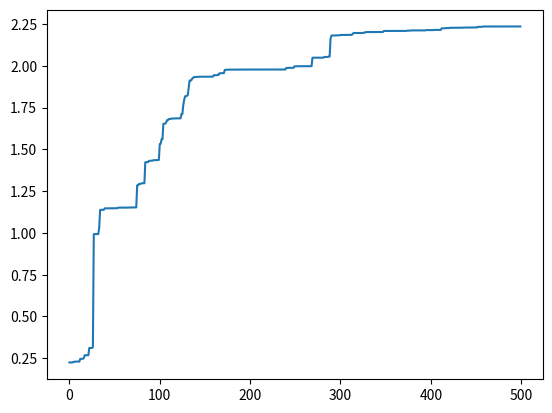

Here is the Python script that generated this plot:
# -*-coding:utf-8 -*-
# 目标求解2*sin(x)+cos(x)最大值
import random
import math
import matplotlib.pyplot as plt


class GA(object):
    # 初始化种群 生成chromosome_length大小的population_size个个体的种群

    def __init__(self, population_size, chromosome_length, max_value, pc, pm):

        self.population_size = population_size
        self.choromosome_length = chromosome_length
        # self.population=[[]]
        self.max_value = max_value
        self.pc = pc
        self.pm = pm
        # self.fitness_value=[]

    def species_origin(self):
        population = [[]]
        for i in range(self.population_size):

            temporary = []
            # 染色体暂存器
            for j in range(self.choromosome_length):
                temporary.append(random.randint(0, 1))
            # 随机产生一个染色体,由二进制数组成

            population.append(temporary)
            # 将染色体添加到种群中
        return population[1:]
        # 将种群返回，种群是个二维数组，个体和染色体两维

    # 从二进制到十进制
    # 编码  input:种群,染色体长度 编码过程就是将多元函数转化成一元函数的过程
    def translation(self, population):

        temporary = []
        for i in range(len(population)):
            total = 0
            for j in range(self.choromosome_length):
                total += population[i][j] * (math.pow(2, j))
            # 从第一个基因开始，每位对2求幂，再求和
            # 如：0101 转成十进制为：1 * 20 + 0 * 21 + 1 * 22 + 0 * 23 = 1 + 0 + 4 + 0 = 5
            temporary.append(total)
        # 一个染色体编码完成，由一个二进制数编码为一个十进制数
        return temporary

    # 返回种群中所有个体编码完成后的十进制数

    # from protein to function,according to its functoin value

    # a protein realize its function according its structure
    # 目标函数相当于环境 对染色体进行筛选，这里是2*sin(x)+math.cos(x)
    def function(self, population):
        temporary = []
        function1 = []
        temporary = self.translation(population)
        for i in range(len(temporary)):
            x = temporary[i] * self.max_value / (math.pow(2, self.choromosome_length) - 10)
            function1.append(2 * math.sin(x) + math.cos(x))

        # 这里将sin(x)作为目标函数
        return function1

    # 定义适应度
    def fitness(self, function1):

        fitness_value = []

        num = len(function1)

        for i in range(num):

            if (function1[i] > 0):
                temporary = function1[i]
            else:
                temporary = 0.0
            # 如果适应度小于0,则定为0

            fitness_value.append(temporary)
        # 将适应度添加到列表中

        return fitness_value

    # 计算适应度和

    def sum(self, fitness_value):
        total = 0

        for i in range(len(fitness_value)):
            total += fitness_value[i]
        return total

    # 计算适应度斐伯纳且列表
    def cumsum(self, fitness1):
        for i in range(len(fitness1) - 2, -1, -1):
            # range(start,stop,[step])
            # 倒计数
            total = 0
            j = 0

            while (j <= i):
                total += fitness1[j]
                j += 1

            fitness1[i] = total
            fitness1[len(fitness1) - 1] = 1

    # 3.选择种群中个体适应度最大的个体
    def selection(self, population, fitness_value):
        new_fitness = []
        # 单个公式暂存器
        total_fitness = self.sum(fitness_value)
        # 将所有的适应度求和
        for i in range(len(fitness_value)):
            new_fitness.append(fitness_value[i] / total_fitness)
        # 将所有个体的适应度正则化
        self.cumsum(new_fitness)
        #
        ms = []
        # 存活的种群
        population_length = pop_len = len(population)
        # 求出种群长度
        # 根据随机数确定哪几个能存活

        for i in range(pop_len):
            ms.append(random.random())
        # 产生种群个数的随机值
        # ms.sort()
        # 存活的种群排序
        fitin = 0
        newin = 0
        new_population = new_pop = population

        # 轮盘赌方式
        while newin < pop_len:
            if (ms[newin] < new_fitness[fitin]):
                new_pop[newin] = population[fitin]
                newin += 1
            else:
                fitin += 1
        population = new_pop

    # 4.交叉操作
    def crossover(self, population):
        # pc是概率阈值，选择单点交叉还是多点交叉，生成新的交叉个体，这里没用
        pop_len = len(population)

        for i in range(pop_len - 1):

            if (random.random() < self.pc):
                cpoint = random.randint(0, len(population[0]))
                # 在种群个数内随机生成单点交叉点
                temporary1 = []
                temporary2 = []

                temporary1.extend(population[i][0:cpoint])
                temporary1.extend(population[i + 1][cpoint:len(population[i])])
                # 将tmporary1作为暂存器，暂时存放第i个染色体中的前0到cpoint个基因，
                # 然后再把第i+1个染色体中的后cpoint到第i个染色体中的基因个数，补充到temporary2后面

                temporary2.extend(population[i + 1][0:cpoint])
                temporary2.extend(population[i][cpoint:len(population[i])])
                # 将tmporary2作为暂存器，暂时存放第i+1个染色体中的前0到cpoint个基因，
                # 然后再把第i个染色体中的后cpoint到第i个染色体中的基因个数，补充到temporary2后面
                population[i] = temporary1
                population[i + 1] = temporary2
        # 第i个染色体和第i+1个染色体基因重组/交叉完成

    def mutation(self, population):
        # pm是概率阈值
        px = len(population)
        # 求出种群中所有种群/个体的个数
        py = len(population[0])
        # 染色体/个体基因的个数
        for i in range(px):
            if (random.random() < self.pm):
                mpoint = random.randint(0, py - 1)
                #
                if (population[i][mpoint] == 1):
                    # 将mpoint个基因进行单点随机变异，变为0或者1
                    population[i][mpoint] = 0
                else:
                    population[i][mpoint] = 1

    # transform the binary to decimalism
    # 将每一个染色体都转化成十进制 max_value,再筛去过大的值
    def b2d(self, best_individual):
        total = 0
        b = len(best_individual)
        for i in range(b):
            total = total + best_individual[i] * math.pow(2, i)

        total = total * self.max_value / (math.pow(2, self.choromosome_length) - 1)
        return total

    # 寻找最好的适应度和个体

    def best(self, population, fitness_value):

        px = len(population)
        bestindividual = []
        bestfitness = fitness_value[0]
        # print(fitness_value)

        for i in range(1, px):
            # 循环找出最大的适应度，适应度最大的也就是最好的个体
            if (fitness_value[i] > bestfitness):
                bestfitness = fitness_value[i]
                bestindividual = population[i]

        return [bestindividual, bestfitness]

    def plot(self, results):
        X = []
        Y = []

        for i in range(500):
            X.append(i)
            Y.append(results[i][0])

        plt.plot(X, Y)
        plt.show()

    def main(self):

        results = [[]]
        fitness_value = []
        fitmean = []

        population = pop = self.species_origin()

        for i in range(500):
            function_value = self.function(population)
            # print('fit funtion_value:',function_value)
            fitness_value = self.fitness(function_value)
            # print('fitness_value:',fitness_value)

            best_individual, best_fitness = self.best(population, fitness_value)
            results.append([best_fitness, self.b2d(best_individual)])
            # 将最好的个体和最好的适应度保存，并将最好的个体转成十进制,适应度函数
            self.selection(population, fitness_value)
            self.crossover(population)
            self.mutation(population)
        results = results[1:]
        results.sort()
        self.plot(results)


if __name__ == '__main__':
    population_size = 400
    max_value = 10
    chromosome_length = 20
    pc = 0.6
    pm = 0.01
    ga = GA(population_size, chromosome_length, max_value, pc, pm)
    ga.main()